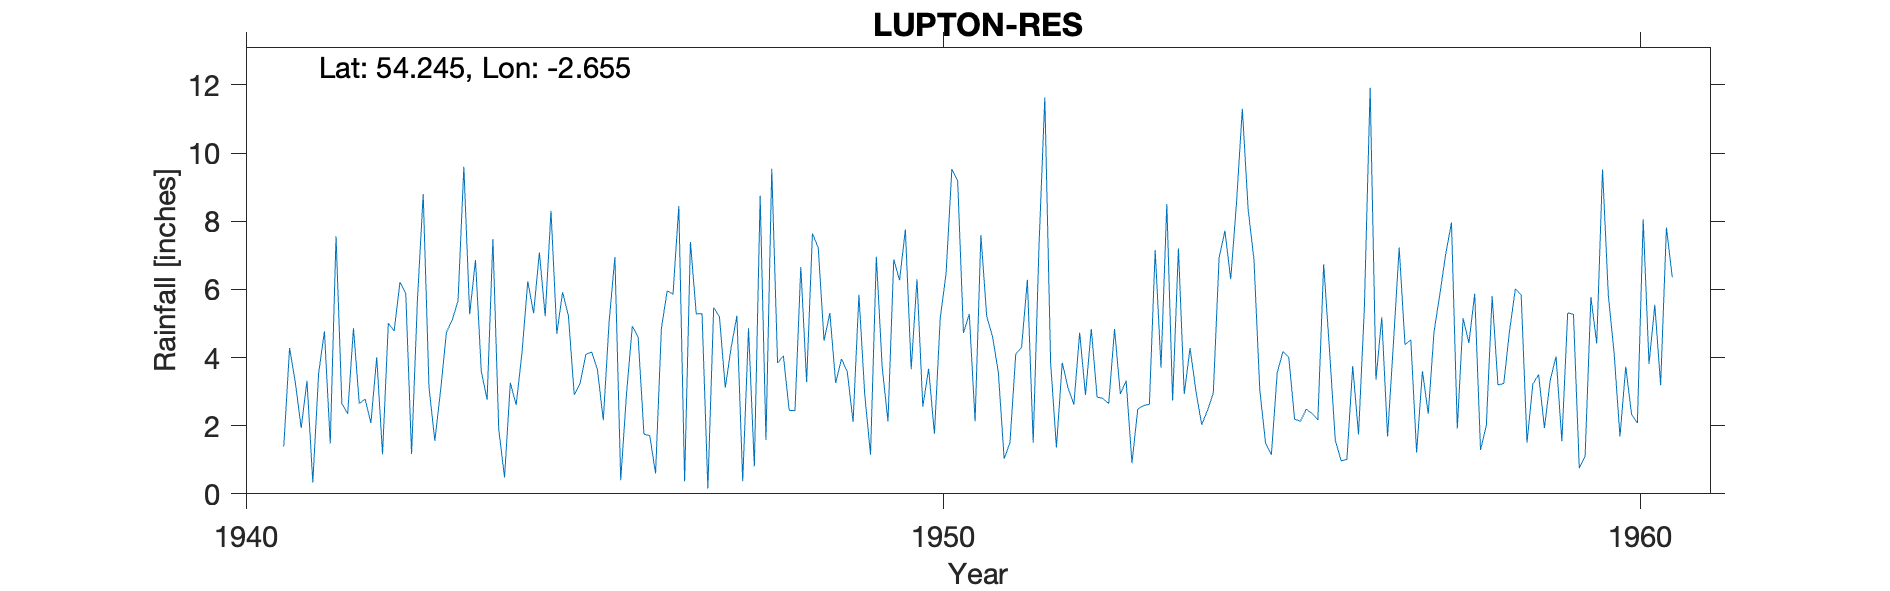

Data behind this chart, as committed beside it:
LUPTON RES., , , , , , , , , , , , , , , , , , , , 
Grid ref, SD574834, Long, -2.655, Lat, 54.24, Elevation, 550, ft, , , , , , , , , , , , 
Station no, 3711/9, , , , , , , , , , , , , , , , , , , 
, 1941, 1942, 1943, 1944, 1945, 1946, 1947, 1948, 1949, 1950, 1951, 1952, 1953, 1954, 1955, 1956, 1957, 1958, 1959, 1960
January, 1.39, 4.86, 8.8, 7.48, 5.92, 4.92, 5.29, 9.54, 3.96, 3.66, 7.6, 3.85, 2.93, 4.28, 3.06, 4.23, 7.23, 4.43, 3.5, 5.83
February, 4.28, 2.65, 3.12, 1.9, 5.22, 4.6, 0.16, 3.84, 3.58, 6.3, 5.21, 1.36, 3.32, 3.03, 1.48, 1.57, 4.38, 5.87, 1.93, 4.12
March, 3.26, 2.78, 1.56, 0.48, 2.91, 1.75, 5.47, 4.05, 2.11, 2.56, 4.61, 3.85, 0.9, 2.03, 1.15, 0.97, 4.52, 1.29, 3.34, 1.68
April, 1.93, 2.08, 3.04, 3.26, 3.24, 1.71, 5.19, 2.45, 5.84, 3.67, 3.57, 3.11, 2.49, 2.45, 3.55, 1.01, 1.21, 2.01, 4.03, 3.73
May, 3.32, 4.01, 4.74, 2.61, 4.09, 0.6, 3.11, 2.44, 2.92, 1.76, 1.03, 2.62, 2.59, 2.95, 4.18, 3.75, 3.6, 5.8, 1.54, 2.33
June, 0.33, 1.16, 5.1, 4.13, 4.16, 4.85, 4.29, 6.66, 1.15, 5.16, 1.5, 4.73, 2.63, 6.93, 4, 1.74, 2.35, 3.19, 5.31, 2.08
July, 3.54, 5.01, 5.67, 6.24, 3.64, 5.96, 5.23, 3.28, 6.96, 6.46, 4.1, 2.9, 7.16, 7.72, 2.19, 5.43, 4.76, 3.24, 5.27, 8.06
August, 4.77, 4.78, 9.6, 5.3, 2.16, 5.86, 0.37, 7.64, 3.73, 9.53, 4.3, 4.84, 3.7, 6.3, 2.13, 11.92, 5.86, 4.79, 0.75, 3.81
September, 1.48, 6.21, 5.27, 7.08, 5.05, 8.45, 4.86, 7.22, 2.12, 9.19, 6.28, 2.84, 8.51, 8.55, 2.48, 3.35, 7.03, 6.02, 1.09, 5.55
October, 7.56, 5.89, 6.86, 5.21, 6.95, 0.37, 0.8, 4.49, 6.88, 4.72, 1.5, 2.8, 2.74, 11.3, 2.36, 5.18, 7.96, 5.83, 5.78, 3.19
November, 2.65, 1.17, 3.6, 8.31, 0.4, 7.39, 8.75, 5.31, 6.27, 5.28, 7.29, 2.65, 7.2, 8.35, 2.17, 1.68, 1.92, 1.5, 4.41, 7.82
December, 2.35, 5.66, 2.76, 4.7, 2.94, 5.28, 1.58, 3.25, 7.76, 2.13, 11.63, 4.84, 2.93, 6.88, 6.74, 4.4, 5.15, 3.22, 9.52, 6.36
Total, 36.86, 46.26, 60.12, 56.7, 46.68, 51.74, 45.1, 60.17, 53.28, 60.42, 58.62, 40.39, 47.1, 70.77, 35.49, 45.23, 55.97, 47.19, 46.47, 54.56
